Image classification data set "training_data" (aryanchugh816/Rock-Paper-Scissors on GitHub). Class labels (3): paper, rock, scissor.

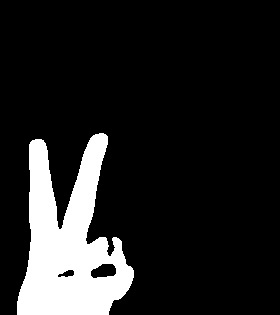
Label: scissor

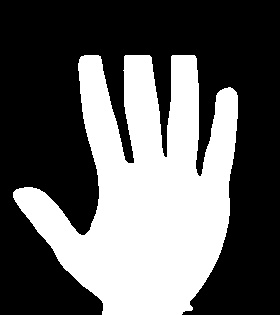
Label: paper

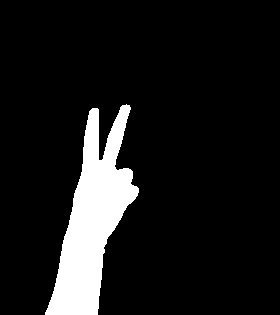
Label: scissor

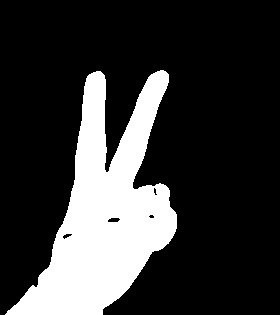
Label: scissor

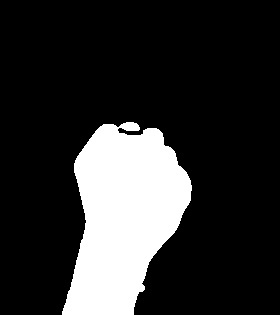
Label: rock

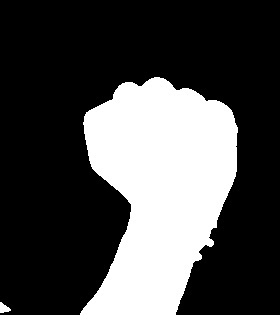
Label: rock
